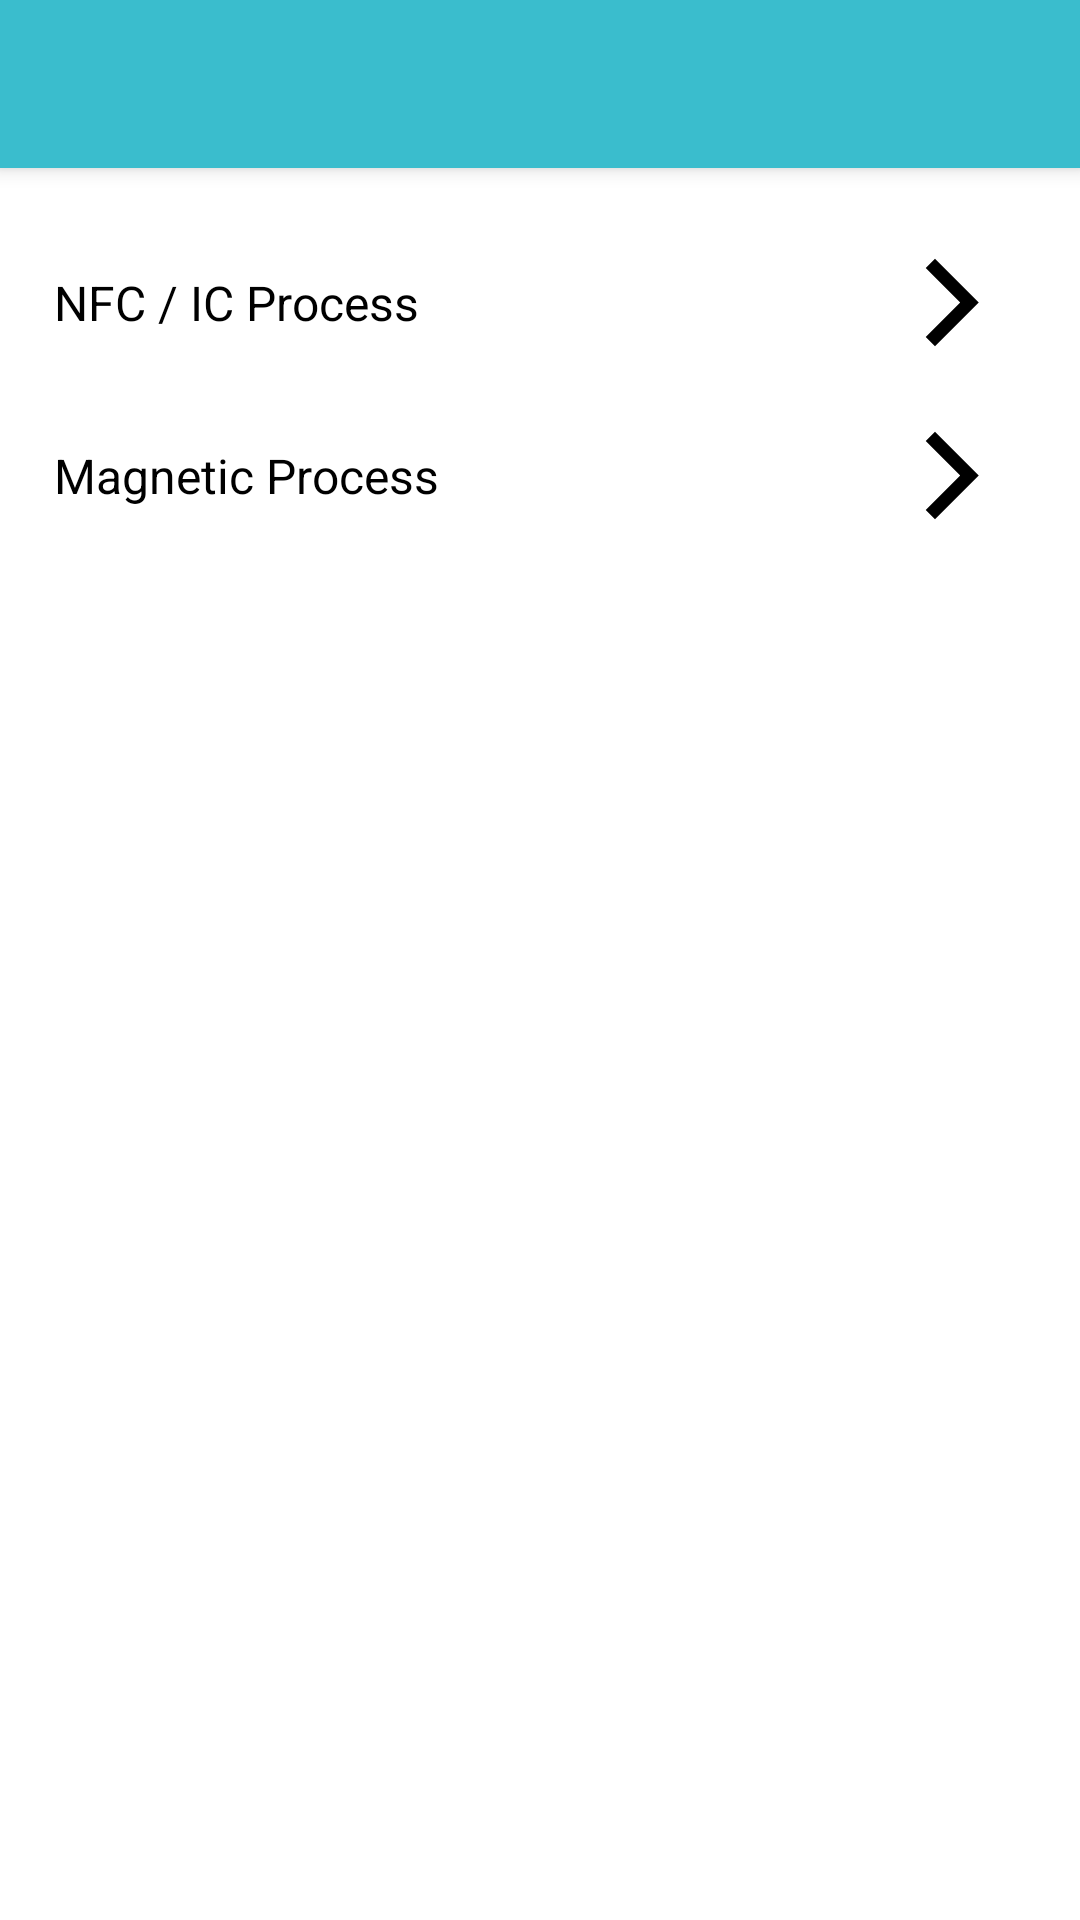

The Android layout XML behind this screen, and the referenced resources:
<!-- AndroidManifest.xml: application theme Theme.SunmiPost -->
<!-- res/layout/activity_emv.xml -->
<?xml version="1.0" encoding="utf-8"?>
<androidx.constraintlayout.widget.ConstraintLayout xmlns:android="http://schemas.android.com/apk/res/android"
    xmlns:app="http://schemas.android.com/apk/res-auto"
    xmlns:tools="http://schemas.android.com/tools"
    android:layout_width="match_parent"
    android:layout_height="match_parent"
    tools:context=".process.EmvActivity">

    <androidx.appcompat.widget.Toolbar
        android:id="@+id/toolbar"
        android:layout_width="match_parent"
        android:layout_height="56dp"
        android:background="@color/mainColors"
        android:elevation="4dp"
        android:minHeight="?attr/actionBarSize"
        app:layout_constraintEnd_toEndOf="parent"
        app:layout_constraintStart_toStartOf="parent"
        app:layout_constraintTop_toTopOf="parent"
        app:titleTextAppearance="@style/Toolbar.TitleText" />

    <androidx.constraintlayout.widget.ConstraintLayout
        android:id="@+id/nfcIcProcessConstraint"
        android:layout_width="match_parent"
        android:layout_height="wrap_content"
        android:layout_marginTop="21dp"
        android:padding="5dp"
        app:layout_constraintEnd_toEndOf="parent"
        app:layout_constraintStart_toStartOf="parent"
        app:layout_constraintTop_toBottomOf="@id/toolbar">

        <TextView
            android:id="@+id/nfcIcProcessConstraintTextview"
            android:layout_width="wrap_content"
            android:layout_height="wrap_content"
            android:layout_marginStart="5dp"
            android:padding="8dp"
            android:text="NFC / IC Process"
            android:textColor="@color/black"
            android:textSize="16sp"
            app:layout_constraintBottom_toBottomOf="parent"
            app:layout_constraintStart_toStartOf="parent"
            app:layout_constraintTop_toTopOf="parent" />

        <ImageView
            android:layout_width="35dp"
            android:layout_height="35dp"
            android:layout_marginEnd="20dp"
            android:src="@drawable/ic_click"
            app:layout_constraintBottom_toBottomOf="@+id/nfcIcProcessConstraintTextview"
            app:layout_constraintEnd_toEndOf="parent"
            app:layout_constraintTop_toTopOf="@+id/nfcIcProcessConstraintTextview" />
    </androidx.constraintlayout.widget.ConstraintLayout>

    <androidx.constraintlayout.widget.ConstraintLayout
        android:id="@+id/magneticProcessConstraint"
        android:layout_width="match_parent"
        android:layout_height="wrap_content"
        android:layout_marginTop="10dp"
        android:padding="5dp"
        app:layout_constraintEnd_toEndOf="parent"
        app:layout_constraintHorizontal_bias="0.0"
        app:layout_constraintStart_toStartOf="parent"
        app:layout_constraintTop_toBottomOf="@+id/nfcIcProcessConstraint">

        <TextView
            android:id="@+id/magneticProcessTextview"
            android:layout_width="wrap_content"
            android:layout_height="wrap_content"
            android:layout_marginStart="5dp"
            android:padding="8dp"
            android:text="Magnetic Process"
            android:textColor="@color/black"
            android:textSize="16sp"
            app:layout_constraintBottom_toBottomOf="parent"
            app:layout_constraintStart_toStartOf="parent"
            app:layout_constraintTop_toTopOf="parent" />

        <ImageView
            android:layout_width="35dp"
            android:layout_height="35dp"
            android:layout_marginEnd="20dp"
            android:src="@drawable/ic_click"
            app:layout_constraintBottom_toBottomOf="@+id/magneticProcessTextview"
            app:layout_constraintEnd_toEndOf="parent"
            app:layout_constraintTop_toTopOf="@+id/magneticProcessTextview" />
    </androidx.constraintlayout.widget.ConstraintLayout>

</androidx.constraintlayout.widget.ConstraintLayout>
<!-- resources referenced by this layout -->
<resources>
  <color name="black">#FF000000</color>
  <color name="mainColors">#3ABDCD</color>
  <!-- drawable ic_click (drawable) -->
  <vector xmlns:android="http://schemas.android.com/apk/res/android"
      android:width="24dp"
      android:height="24dp"
      android:tint="#000000"
      android:viewportWidth="24"
      android:viewportHeight="24">
      <path
          android:fillColor="@android:color/white"
          android:pathData="M5.88,4.12L13.76,12l-7.88,7.88L8,22l10,-10L8,2z" />
  </vector>
  <style name="Toolbar.TitleText" parent="TextAppearance.Widget.AppCompat.Toolbar.Title">
          <item name="android:textSize">18sp</item>
          <item name="android:textColor">@android:color/white</item>
      </style>
  <style name="Theme.SunmiPost" parent="Theme.MaterialComponents.DayNight.NoActionBar">
          
          <item name="colorPrimary">@color/purple_500</item>
          <item name="colorPrimaryVariant">@color/purple_700</item>
          <item name="colorOnPrimary">@color/white</item>
          
          <item name="colorSecondary">@color/teal_200</item>
          <item name="colorSecondaryVariant">@color/teal_700</item>
          <item name="colorOnSecondary">@color/black</item>
          
          <item name="android:statusBarColor" tools:targetApi="l">@color/mainColors</item>
  
      </style>
  <color name="purple_500">#FF6200EE</color>
  <color name="purple_700">#FF3700B3</color>
  <color name="white">#FFFFFFFF</color>
  <color name="teal_200">#FF03DAC5</color>
  <color name="teal_700">#FF018786</color>
</resources>
